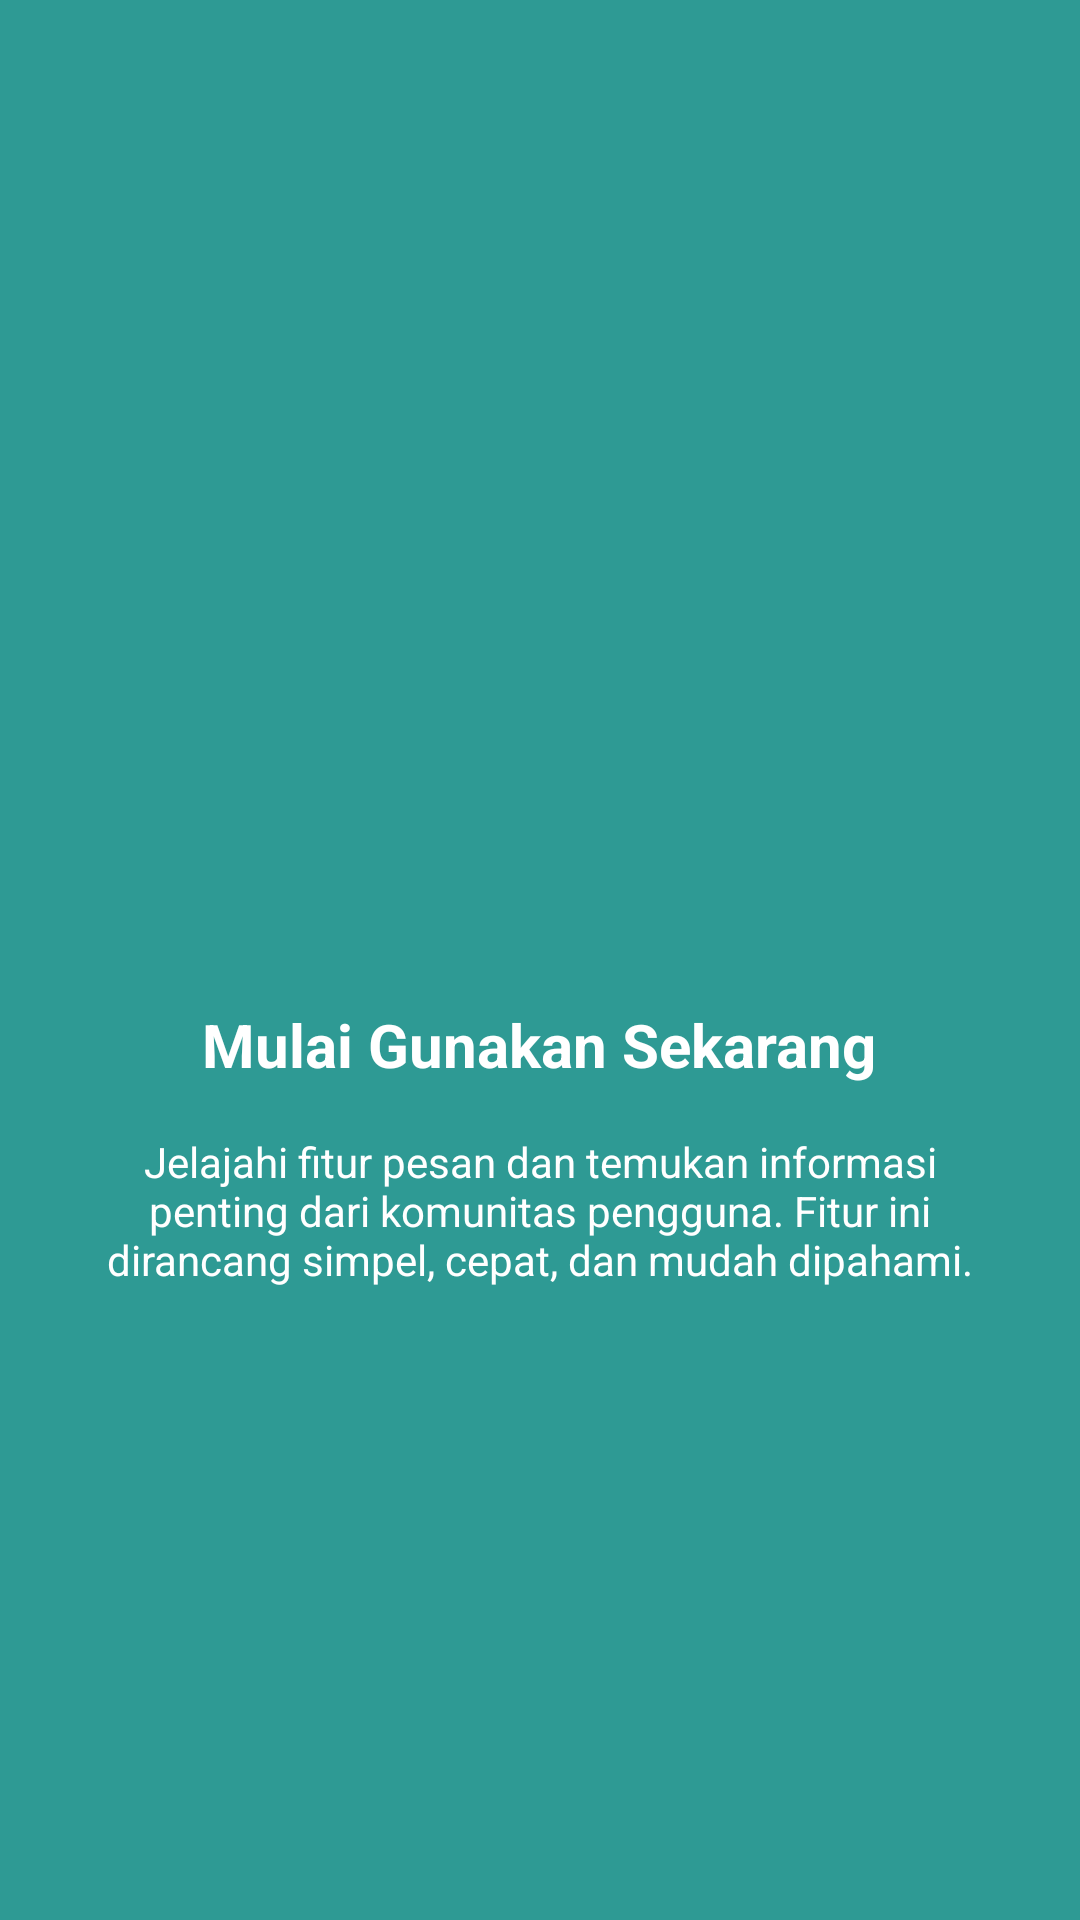

Android layout source for this screen:
<!-- AndroidManifest.xml: application theme Theme.frans3tid_model -->
<!-- res/layout/fragment_tutorial2.xml -->
<?xml version="1.0" encoding="utf-8"?>
<LinearLayout xmlns:android="http://schemas.android.com/apk/res/android"
    android:layout_width="match_parent"
    android:layout_height="match_parent"
    android:background="#2E9A94"
    android:gravity="center"
    android:orientation="vertical"
    android:padding="32dp">

    <ImageView
        android:layout_width="100dp"
        android:layout_height="100dp"
        android:src="@drawable/ic_launcher_foreground" />

    <TextView
        android:layout_width="wrap_content"
        android:layout_height="wrap_content"
        android:layout_marginTop="24dp"
        android:text="Mulai Gunakan Sekarang"
        android:textColor="@android:color/white"
        android:textSize="20sp"
        android:textStyle="bold" />

    <TextView
        android:layout_width="wrap_content"
        android:layout_height="wrap_content"
        android:layout_marginTop="16dp"
        android:gravity="center"
        android:text="Jelajahi fitur pesan dan temukan informasi penting dari komunitas pengguna. Fitur ini dirancang simpel, cepat, dan mudah dipahami."
        android:textColor="@android:color/white"
        android:textSize="14sp" />
</LinearLayout>
<!-- resources referenced by this layout -->
<resources>
  <style name="Theme.frans3tid_model" parent="Theme.MaterialComponents.DayNight.NoActionBar">
          ...
      </style>
</resources>
